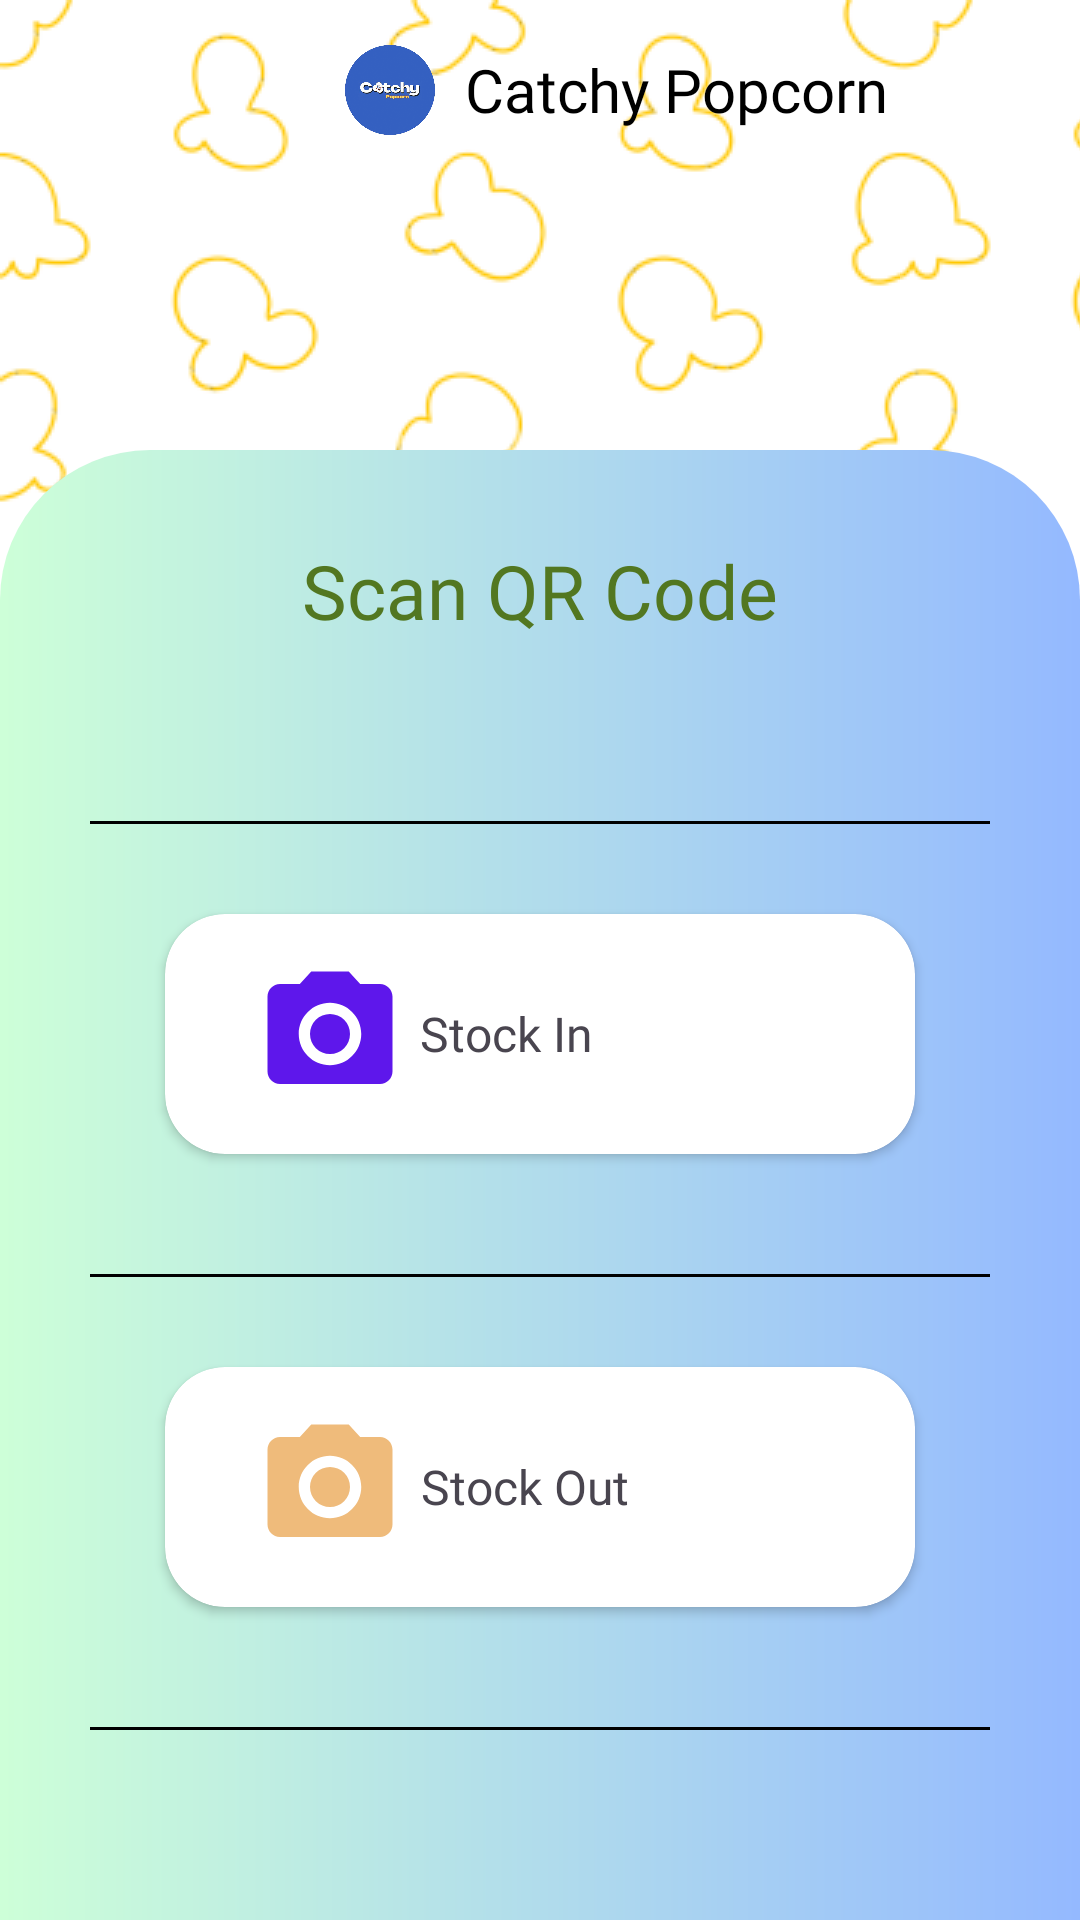

This screen was rendered from an Android layout file. Write that file and the resources it references.
<!-- AndroidManifest.xml: application theme Theme.CatchyPopcorn -->
<!-- res/layout/crew_scanqr.xml -->
<?xml version="1.0" encoding="utf-8"?>
<androidx.constraintlayout.widget.ConstraintLayout xmlns:android="http://schemas.android.com/apk/res/android"
    xmlns:app="http://schemas.android.com/apk/res-auto"
    xmlns:tools="http://schemas.android.com/tools"
    android:id="@+id/main"
    android:layout_width="match_parent"
    android:layout_height="match_parent"
    tools:context=".CrewScanQR"
    android:fitsSystemWindows="true"
    android:background="@drawable/back">

    <include layout="@layout/toolbar"/>

    <View
        android:id="@+id/gradientBg"
        android:layout_width="match_parent"
        android:layout_height="match_parent"
        android:layout_marginTop="150dp"
        android:background="@drawable/gradient_view"
        app:layout_constraintTop_toTopOf="parent"
        app:layout_constraintLeft_toLeftOf="parent"
        app:layout_constraintRight_toRightOf="parent"/>

    <TextView
        android:id="@+id/scantext"
        android:layout_width="match_parent"
        android:layout_height="wrap_content"
        app:layout_constraintTop_toTopOf="@id/gradientBg"
        app:layout_constraintLeft_toLeftOf="parent"
        app:layout_constraintRight_toRightOf="parent"
        android:text="Scan QR Code"
        android:fontFamily="@font/blinker_bold"
        android:textSize="25sp"
        android:textColor="@color/hijaugelap"
        android:layout_marginTop="30dp"
        android:gravity="center"/>

    <LinearLayout
        android:layout_width="match_parent"
        android:layout_height="wrap_content"
        app:layout_constraintTop_toBottomOf="@id/scantext"
        app:layout_constraintLeft_toLeftOf="parent"
        app:layout_constraintRight_toRightOf="parent"
        android:layout_marginTop="30dp"
        android:padding="30dp"
        android:gravity="center"
        android:orientation="vertical">

        <View
            android:layout_width="300dp"
            android:layout_height="1dp"
            android:layout_marginBottom="30dp"
            android:background="@color/black"/>

        <androidx.cardview.widget.CardView
            android:id="@+id/stockInCard"
            android:layout_width="250dp"
            android:layout_height="80dp"
            android:layout_marginBottom="40dp"
            android:layout_gravity="center"
            app:cardCornerRadius="20dp">

            <LinearLayout
                android:layout_width="match_parent"
                android:layout_height="match_parent"
                android:orientation="horizontal">

                <ImageView
                    android:layout_width="50dp"
                    android:layout_height="50dp"
                    android:layout_gravity="center"
                    android:layout_marginLeft="30dp"
                    android:src="@drawable/stockin_cam" />

                <TextView
                    android:layout_width="wrap_content"
                    android:layout_height="wrap_content"
                    android:layout_gravity="center"
                    android:layout_marginLeft="5dp"
                    android:fontFamily="@font/blinker_bold"
                    android:gravity="center_horizontal"
                    android:text="Stock In"
                    android:textSize="16dp" />
            </LinearLayout>

        </androidx.cardview.widget.CardView>

        <View
            android:layout_width="300dp"
            android:layout_height="1dp"
            android:layout_marginBottom="30dp"
            android:background="@color/black"/>

        <androidx.cardview.widget.CardView
            android:id="@+id/stockOutCard"
            android:layout_width="250dp"
            android:layout_height="80dp"
            android:layout_gravity="center"
            android:layout_marginBottom="40dp"
            app:cardCornerRadius="20dp">

            <LinearLayout
                android:layout_width="match_parent"
                android:layout_height="match_parent"
                android:orientation="horizontal">

                <ImageView
                    android:layout_width="50dp"
                    android:layout_height="50dp"
                    android:layout_gravity="center"
                    android:layout_marginLeft="30dp"
                    android:src="@drawable/stockout_cam" />

                <TextView
                    android:layout_width="wrap_content"
                    android:layout_height="wrap_content"
                    android:layout_gravity="center"
                    android:layout_marginLeft="5dp"
                    android:fontFamily="@font/blinker_bold"
                    android:gravity="center_horizontal"
                    android:text="Stock Out"
                    android:textSize="16dp" />
            </LinearLayout>

        </androidx.cardview.widget.CardView>

        <View
            android:layout_width="300dp"
            android:layout_height="1dp"
            android:layout_marginBottom="20dp"
            android:background="@color/black"/>

    </LinearLayout>

</androidx.constraintlayout.widget.ConstraintLayout>
<!-- res/layout/toolbar.xml (included above) -->
<?xml version="1.0" encoding="utf-8"?>
<RelativeLayout xmlns:android="http://schemas.android.com/apk/res/android"
    android:layout_width="match_parent"
    android:layout_height="match_parent">

    <RelativeLayout
        android:layout_width="match_parent"
        android:layout_height="wrap_content"
        android:padding="15dp">

        <ImageView
            android:id="@+id/backArrow"
            android:layout_width="wrap_content"
            android:layout_height="wrap_content"
            android:src="@drawable/round_arrow_back_24"/>

        <LinearLayout
            android:layout_width="wrap_content"
            android:layout_height="wrap_content"
            android:orientation="horizontal"
            android:layout_marginLeft="100dp">

            <ImageView
                android:layout_width="30dp"
                android:layout_height="30dp"
                android:layout_marginRight="10dp"
                android:src="@drawable/logo"/>
            <TextView
                android:id="@+id/pageTitle"
                android:layout_width="match_parent"
                android:layout_height="wrap_content"
                android:text="Catchy Popcorn"
                android:gravity="center"
                android:layout_gravity="center"
                android:textSize="20sp"
                android:fontFamily="@font/blinker_bold"
                android:textColor="@color/black"/>

        </LinearLayout>

    </RelativeLayout>

</RelativeLayout>
<!-- resources referenced by this layout -->
<resources>
  <color name="black">#FF000000</color>
  <color name="hijaugelap">#527721</color>
  <!-- drawable back (drawable) -->
  <?xml version="1.0" encoding="utf-8"?>
  <layer-list xmlns:android="http://schemas.android.com/apk/res/android">
      <item>
          <bitmap android:src="@drawable/top"  android:tileMode="repeat"  />
      </item>
  </layer-list>
  <!-- drawable gradient_view (drawable) -->
  <?xml version="1.0" encoding="utf-8"?>
  <shape android:shape="rectangle" xmlns:android="http://schemas.android.com/apk/res/android">
   <corners android:topRightRadius="50dp" android:topLeftRadius="50dp"/>
      <gradient android:startColor="#CDFFD8" android:endColor="#94B9FF"/>
  </shape>
  <!-- drawable logo: png bitmap (drawable, 188697 bytes) -->
  <!-- drawable stockin_cam (drawable) -->
  <vector xmlns:android="http://schemas.android.com/apk/res/android" android:height="24dp" android:tint="#5E17EB" android:viewportHeight="24" android:viewportWidth="24" android:width="24dp">
        
      <path android:fillColor="@android:color/white" android:pathData="M12,12m-3.2,0a3.2,3.2 0,1 1,6.4 0a3.2,3.2 0,1 1,-6.4 0"/>
        
      <path android:fillColor="@android:color/white" android:pathData="M9,2L7.17,4L4,4c-1.1,0 -2,0.9 -2,2v12c0,1.1 0.9,2 2,2h16c1.1,0 2,-0.9 2,-2L22,6c0,-1.1 -0.9,-2 -2,-2h-3.17L15,2L9,2zM12,17c-2.76,0 -5,-2.24 -5,-5s2.24,-5 5,-5 5,2.24 5,5 -2.24,5 -5,5z"/>
      
  </vector>
  <!-- drawable stockout_cam (drawable) -->
  <vector xmlns:android="http://schemas.android.com/apk/res/android" android:height="24dp" android:tint="#EFBB7B" android:viewportHeight="24" android:viewportWidth="24" android:width="24dp">
        
      <path android:fillColor="@android:color/white" android:pathData="M12,12m-3.2,0a3.2,3.2 0,1 1,6.4 0a3.2,3.2 0,1 1,-6.4 0"/>
        
      <path android:fillColor="@android:color/white" android:pathData="M9,2L7.17,4L4,4c-1.1,0 -2,0.9 -2,2v12c0,1.1 0.9,2 2,2h16c1.1,0 2,-0.9 2,-2L22,6c0,-1.1 -0.9,-2 -2,-2h-3.17L15,2L9,2zM12,17c-2.76,0 -5,-2.24 -5,-5s2.24,-5 5,-5 5,2.24 5,5 -2.24,5 -5,5z"/>
      
  </vector>
  <style name="Theme.CatchyPopcorn" parent="Base.Theme.CatchyPopcorn" />
  <!-- drawable top: png bitmap (drawable, 23956 bytes) -->
  <style name="Base.Theme.CatchyPopcorn" parent="Theme.Material3.DayNight.NoActionBar">
          
          
      </style>
</resources>
